Run: headless pygame with SDL's dummy video driver; simulated clock (each Clock.tick advances the game by its frame time, no real sleeping); random seed 0; keys injected as events and as key.get_pressed() state; no mouse input.
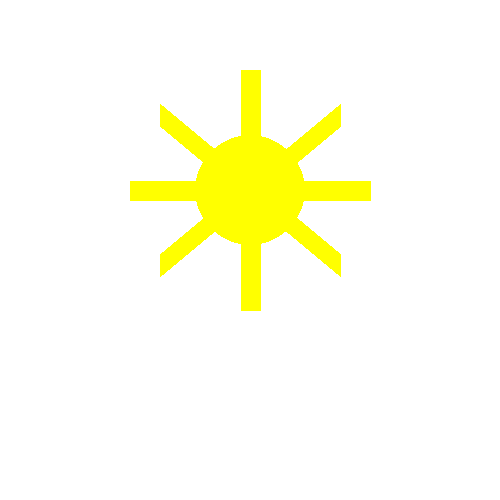
Frame 1 of 4 · flips 1–60 · no input
Frame 2 of 4 · flips 61–180 · tapped SPACE, RETURN · held RIGHT (→), D · screen unchanged from frame 1, image omitted
Frame 3 of 4 · flips 181–300 · held DOWN (↓), S · screen unchanged from frame 2, image omitted
Frame 4 of 4 · flips 301–420 · held LEFT (←), A, UP (↑), W · screen unchanged from frame 3, image omitted

The pygame program that drew these frames:

import pygame
import math
pygame.init()
 
LENGTH = 500
WIDTH = 500
screen = pygame.display.set_mode((LENGTH, WIDTH))
screen.fill((255,255,255))
pygame.display.set_caption("The sun")
 
running = True
while running:
    for event in pygame.event.get():
        if event.type==pygame.QUIT:
            running = False
   
    
    pygame.draw.circle(screen, (255,255,0), (250, 190), 55)
    pygame.draw.line(screen, (255,255,0), (250, 70), (250, 310), 20)
    pygame.draw.line(screen, (255,255,0), (130, 190), (370, 190), 20)
    pygame.draw.line(screen, (255,255,0), (160, 115), (340, 265), 23)
    pygame.draw.line(screen, (255,255,0), (160, 265), (340, 115), 23)
    #pygame.draw.line(screen, (255,255,0), (256, 60), (256, 150), 20)  # 1st num in pair one, 2nd num in pair one (horizontall position, up & down), #1st num in pair two 2nd num in pair two (horizontall position, up and down)
    #pygame.draw.line(screen, (255,255,0), (320, 110), (150, 160), 20)
    pygame.display.update()



 #pygame.draw.rect(screen, (255, 0, 0), pygame.Rect(x, 0, box_width, 50)) # this is the red square
                                     # horizontal, vertical, radius size
    pygame.draw.circle(screen, (0, 255, 0), (1000, 300), 100) #this is the circle

    #pygame.draw.line(screen, (0, 0, 255), (0, 0), (800, 600), 20) #this is the line, star point, end position, thickness

    #pygame.draw.polygon(screen, (255, 255, 0), [(200, 200), (300, 300), (400, 200)]) #this is a triangle

    #pygame.draw.arc(screen, (255, 0, 255), pygame.Rect(100, 100, 200, 200), 0, math.pi/2, 2) # these are angles. a whole circle is 2 pi, half a circle 1 pi, 90 degrees is pi/2.

    #pygame.draw.arc(screen,(255,0,0),pygame.Rect(10,10,200,200), 0.5*math.pi, math.pi,10)
    
    # pygame.draw.ellipse(screen, (0, 0, 255), pygame.Rect(200, 200, 200, 100))
    # pygame.draw.aaline(screen, (255, 0, 255), (0, 0), (800, 600))
    # pygame.draw.lines(screen, (100, 255, 0), False, [(100, 100), (200, 200), (300, 100)], 2)
   
